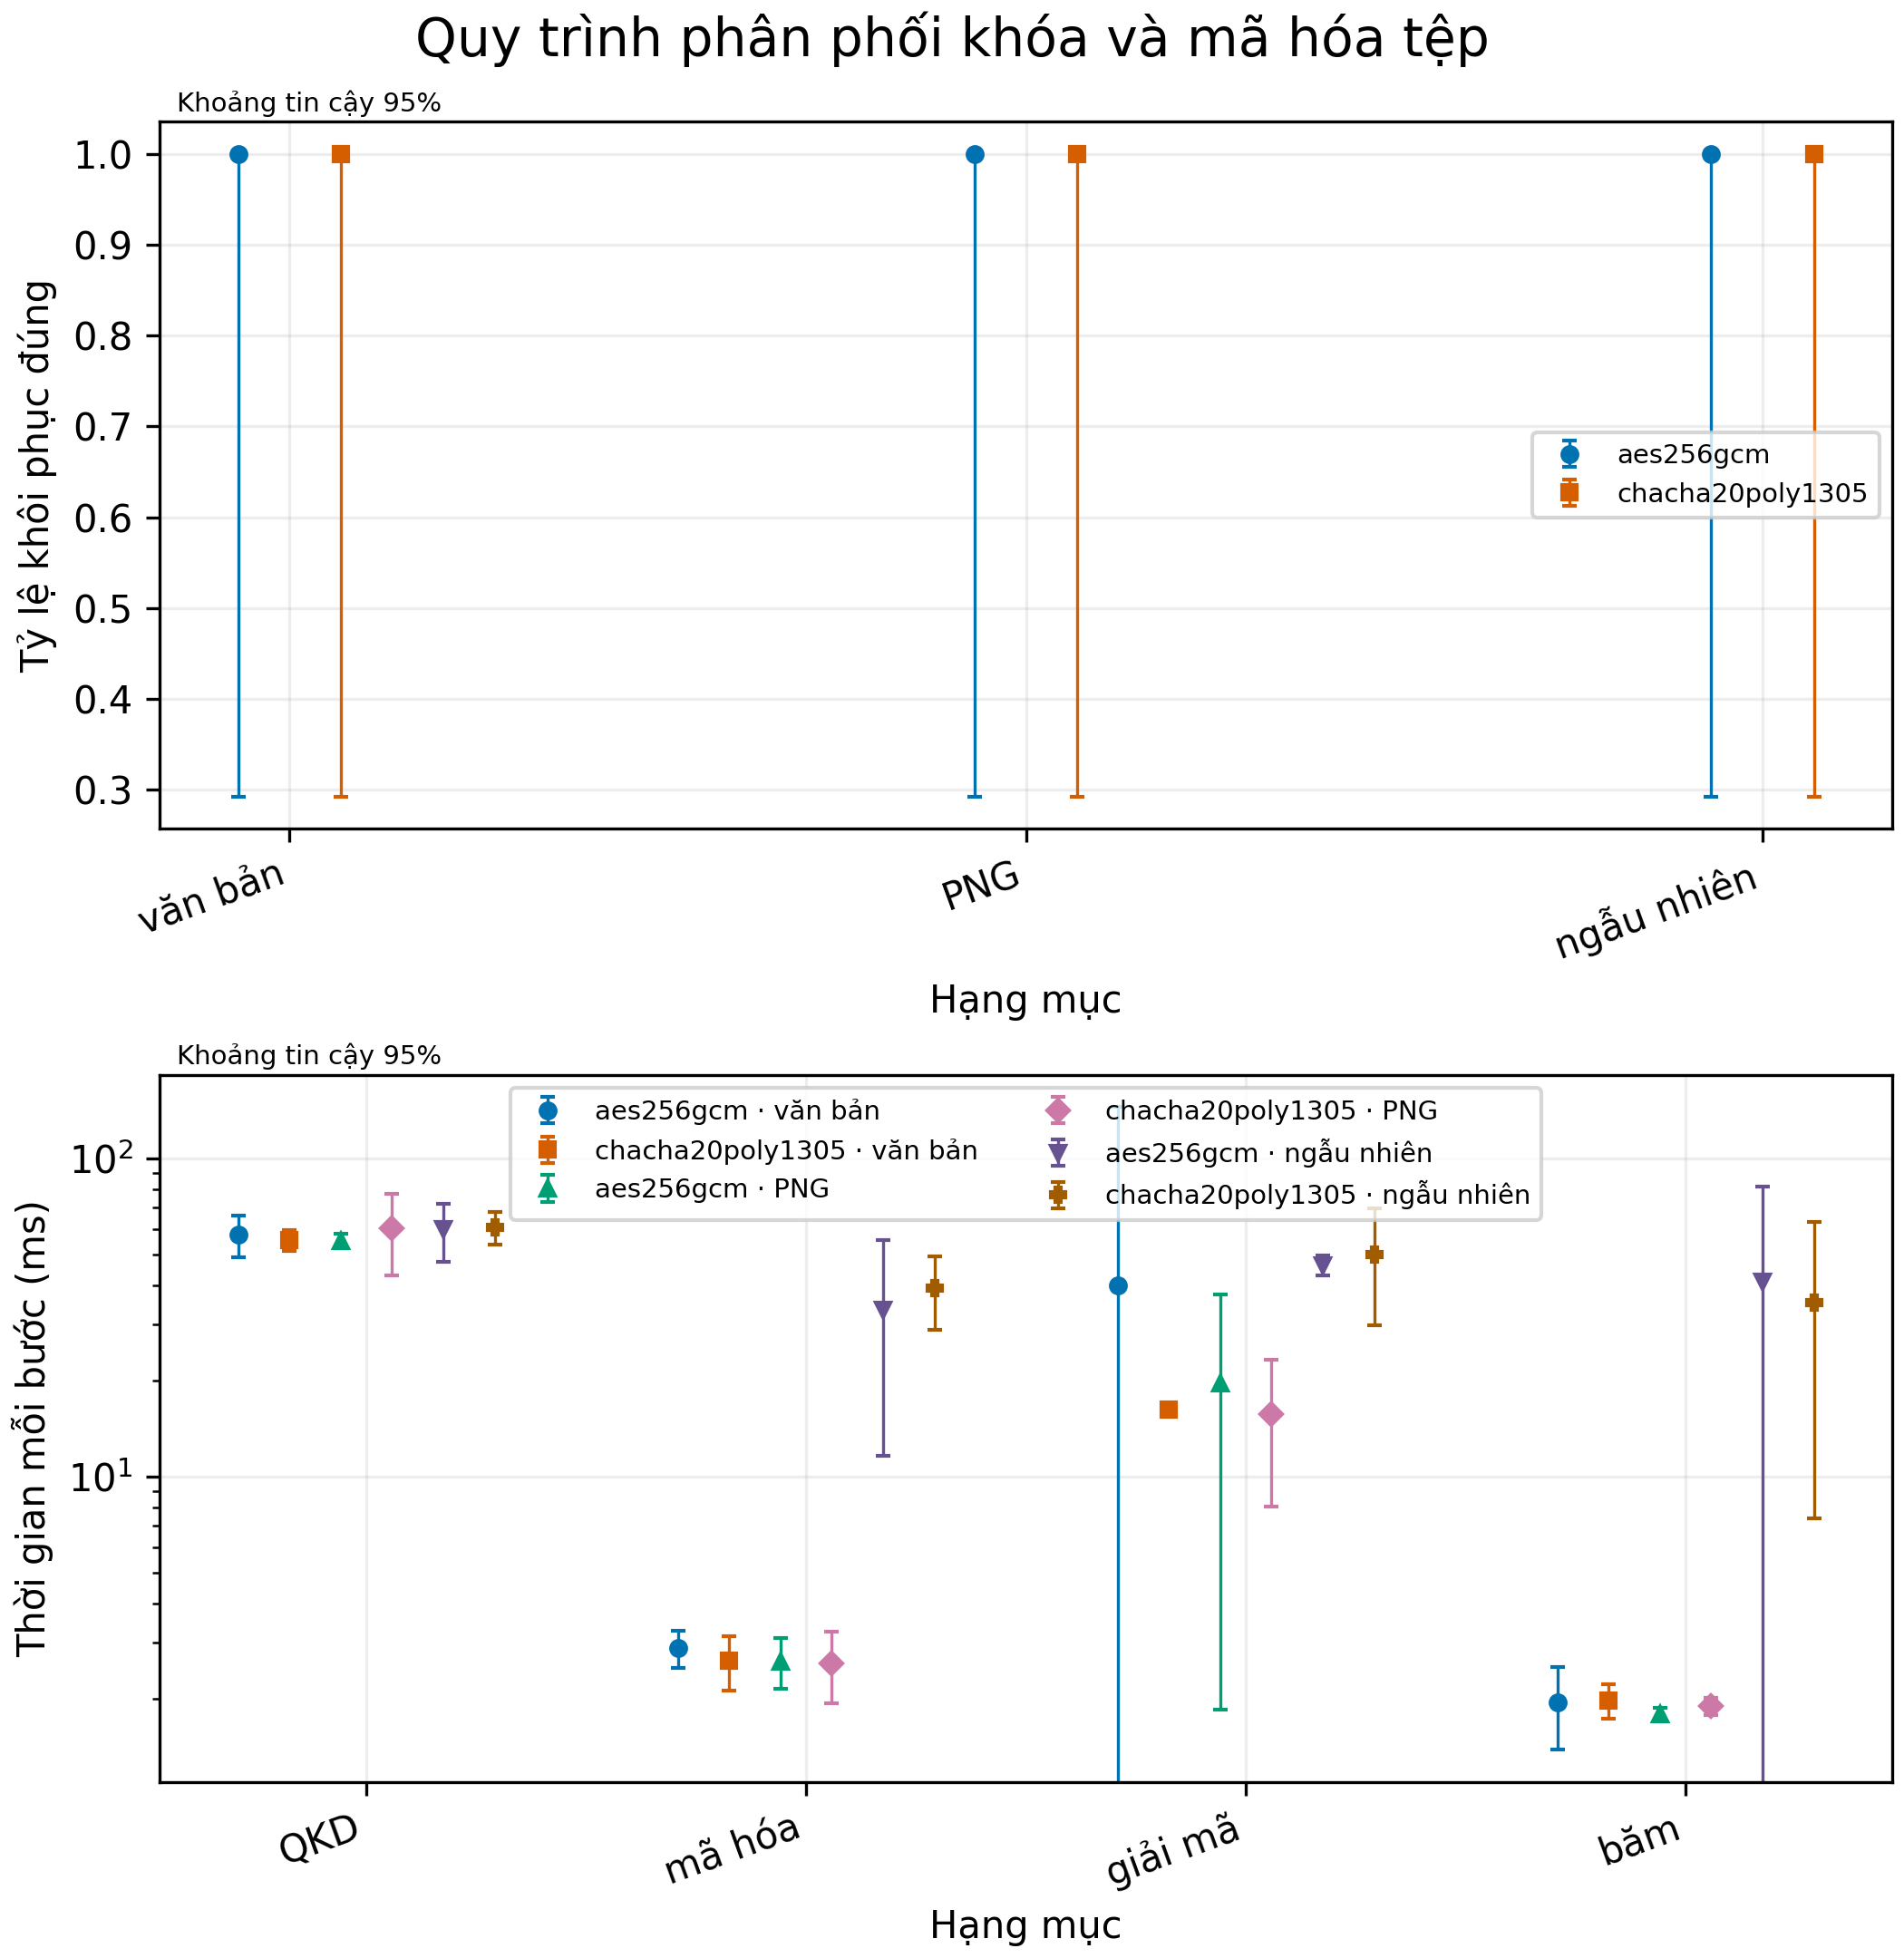

Source data for this figure (header and first rows):
metric, series, x, value, low, high, n, reference, successes, bytes
integrity, aes256gcm, text, 1.0, 0.2924, 1.0, 3, , 3, 1024
stage_ms, aes256gcm · text, QKD, 57.57, 48.96, 66.18, 3, , , 1024
stage_ms, aes256gcm · text, encrypt, 2.889, 2.511, 3.267, 3, , , 1024
stage_ms, aes256gcm · text, decrypt, 39.76, -65.5, 145, 3, , , 1024
stage_ms, aes256gcm · text, hash, 1.952, 1.385, 2.519, 3, , , 1024
integrity, chacha20poly1305, text, 1.0, 0.2924, 1.0, 3, , 3, 1024
stage_ms, chacha20poly1305 · text, QKD, 55.33, 51.33, 59.33, 3, , , 1024
stage_ms, chacha20poly1305 · text, encrypt, 2.639, 2.118, 3.16, 3, , , 1024
stage_ms, chacha20poly1305 · text, decrypt, 16.28, 15.71, 16.84, 3, , , 1024
stage_ms, chacha20poly1305 · text, hash, 1.979, 1.738, 2.221, 3, , , 1024
integrity, aes256gcm, PNG, 1.0, 0.2924, 1.0, 3, , 3, 4096
stage_ms, aes256gcm · PNG, QKD, 55.12, 52.21, 58.03, 3, , , 4096
stage_ms, aes256gcm · PNG, encrypt, 2.623, 2.147, 3.099, 3, , , 4096
stage_ms, aes256gcm · PNG, decrypt, 19.6, 1.851, 37.34, 3, , , 4096
stage_ms, aes256gcm · PNG, hash, 1.798, 1.718, 1.878, 3, , , 4096
integrity, chacha20poly1305, PNG, 1.0, 0.2924, 1.0, 3, , 3, 4096
stage_ms, chacha20poly1305 · PNG, QKD, 60.23, 42.95, 77.51, 3, , , 4096
stage_ms, chacha20poly1305 · PNG, encrypt, 2.593, 1.939, 3.248, 3, , , 4096
stage_ms, chacha20poly1305 · PNG, decrypt, 15.68, 8.062, 23.31, 3, , , 4096
stage_ms, chacha20poly1305 · PNG, hash, 1.899, 1.783, 2.015, 3, , , 4096
integrity, aes256gcm, random, 1.0, 0.2924, 1.0, 3, , 3, 10000000
stage_ms, aes256gcm · random, QKD, 59.74, 47.3, 72.19, 3, , , 10000000
stage_ms, aes256gcm · random, encrypt, 33.4, 11.61, 55.18, 3, , , 10000000
stage_ms, aes256gcm · random, decrypt, 46.19, 42.85, 49.53, 3, , , 10000000
stage_ms, aes256gcm · random, hash, 40.83, -0.00286, 81.67, 3, , , 10000000
integrity, chacha20poly1305, random, 1.0, 0.2924, 1.0, 3, , 3, 10000000
stage_ms, chacha20poly1305 · random, QKD, 60.71, 53.53, 67.88, 3, , , 10000000
stage_ms, chacha20poly1305 · random, encrypt, 39.11, 28.9, 49.32, 3, , , 10000000
stage_ms, chacha20poly1305 · random, decrypt, 49.77, 29.86, 69.67, 3, , , 10000000
stage_ms, chacha20poly1305 · random, hash, 35.23, 7.379, 63.07, 3, , , 10000000
